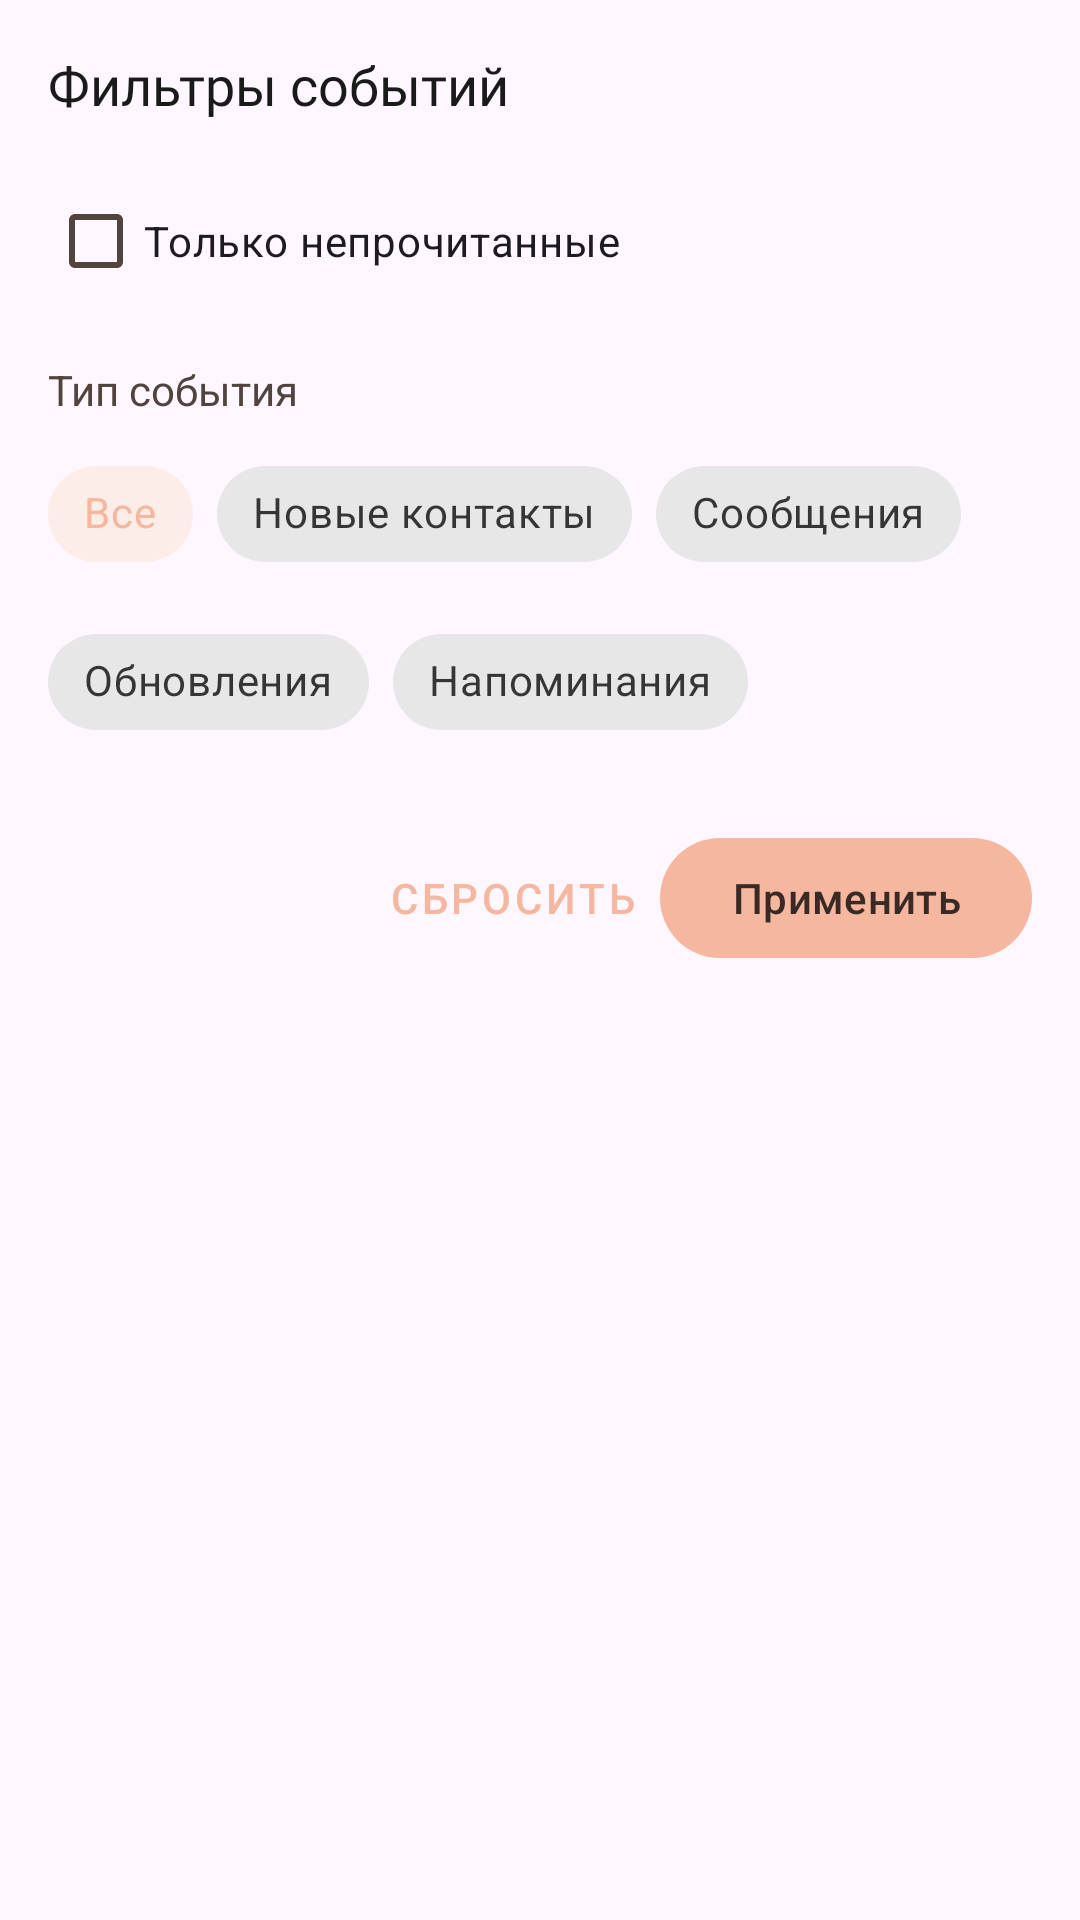

Write the Android layout XML for this screen, with the resource values it uses.
<!-- AndroidManifest.xml: application theme Theme.Pature -->
<!-- res/layout/bottom_sheet_event_filters.xml -->
<?xml version="1.0" encoding="utf-8"?>
<ScrollView
    xmlns:android="http://schemas.android.com/apk/res/android"
    xmlns:app="http://schemas.android.com/apk/res-auto"
    android:layout_width="match_parent"
    android:layout_height="wrap_content">

    <LinearLayout
        android:layout_width="match_parent"
        android:layout_height="wrap_content"
        android:orientation="vertical"
        android:padding="16dp">

        <TextView
            android:id="@+id/eventFiltersTitle"
            android:layout_width="wrap_content"
            android:layout_height="wrap_content"
            android:text="@string/events_filter_title"
            android:textSize="18sp"
            android:fontFamily="@font/nunitoblack"
            android:textColor="?attr/colorOnSurface"/>

        <com.google.android.material.checkbox.MaterialCheckBox
            android:id="@+id/onlyUnreadEventsCheckBox"
            android:layout_width="match_parent"
            android:layout_height="wrap_content"
            android:layout_marginTop="16dp"
            android:text="@string/event_filter_only_unread"/>

        <TextView
            android:layout_width="wrap_content"
            android:layout_height="wrap_content"
            android:layout_marginTop="16dp"
            android:text="@string/event_filter_type"
            android:textColor="?attr/colorOnSurfaceVariant"/>

        <com.google.android.material.chip.ChipGroup
            android:id="@+id/eventTypeChipGroup"
            android:layout_width="match_parent"
            android:layout_height="wrap_content"
            android:layout_marginTop="8dp"
            app:singleSelection="true">

            <com.google.android.material.chip.Chip
                android:id="@+id/chipEventTypeAll"
                style="@style/Widget.MaterialComponents.Chip.Choice"
                android:layout_width="wrap_content"
                android:layout_height="wrap_content"
                android:text="@string/event_filter_type_all"
                android:checked="true"/>

            <com.google.android.material.chip.Chip
                android:id="@+id/chipEventTypeNewContacts"
                style="@style/Widget.MaterialComponents.Chip.Choice"
                android:layout_width="wrap_content"
                android:layout_height="wrap_content"
                android:text="@string/event_filter_type_new_contacts"/>

            <com.google.android.material.chip.Chip
                android:id="@+id/chipEventTypeMessages"
                style="@style/Widget.MaterialComponents.Chip.Choice"
                android:layout_width="wrap_content"
                android:layout_height="wrap_content"
                android:text="@string/event_filter_type_messages"/>

            <com.google.android.material.chip.Chip
                android:id="@+id/chipEventTypeUpdates"
                style="@style/Widget.MaterialComponents.Chip.Choice"
                android:layout_width="wrap_content"
                android:layout_height="wrap_content"
                android:text="@string/event_filter_type_updates"/>

            <com.google.android.material.chip.Chip
                android:id="@+id/chipEventTypeReminders"
                style="@style/Widget.MaterialComponents.Chip.Choice"
                android:layout_width="wrap_content"
                android:layout_height="wrap_content"
                android:text="@string/event_filter_type_reminders"/>
        </com.google.android.material.chip.ChipGroup>

        <LinearLayout
            android:layout_width="match_parent"
            android:layout_height="wrap_content"
            android:layout_marginTop="24dp"
            android:gravity="end"
            android:orientation="horizontal">

            <com.google.android.material.button.MaterialButton
                android:id="@+id/resetEventFiltersButton"
                android:layout_width="wrap_content"
                android:layout_height="wrap_content"
                android:text="@string/search_filter_reset"
                style="@style/Widget.MaterialComponents.Button.TextButton"/>

            <com.google.android.material.button.MaterialButton
                android:id="@+id/applyEventFiltersButton"
                android:layout_width="wrap_content"
                android:layout_height="wrap_content"
                android:text="@string/search_filter_apply"/>
        </LinearLayout>

    </LinearLayout>
</ScrollView>
<!-- resources referenced by this layout -->
<resources>
  <string name="event_filter_only_unread">Только непрочитанные</string>
  <string name="event_filter_type">Тип события</string>
  <string name="event_filter_type_all">Все</string>
  <string name="event_filter_type_messages">Сообщения</string>
  <string name="event_filter_type_new_contacts">Новые контакты</string>
  <string name="event_filter_type_reminders">Напоминания</string>
  <string name="event_filter_type_updates">Обновления</string>
  <string name="events_filter_title">Фильтры событий</string>
  <string name="search_filter_apply">Применить</string>
  <string name="search_filter_reset">Сбросить</string>
  <style name="Theme.Pature" parent="Theme.Material3.DayNight.NoActionBar">
  
          
          <item name="colorPrimary">@color/pature_primary</item>
          <item name="colorOnPrimary">@color/pature_on_primary</item>
          <item name="colorPrimaryContainer">@color/pature_primary_container</item>
          <item name="colorOnPrimaryContainer">@color/pature_on_primary_container</item>
  
          
          <item name="colorSecondary">@color/pature_secondary</item>
          <item name="colorOnSecondary">@color/pature_on_secondary</item>
          <item name="colorSecondaryContainer">@color/pature_secondary_container</item>
          <item name="colorOnSecondaryContainer">@color/pature_on_secondary_container</item>
  
          
          <item name="colorTertiary">@color/pature_tertiary</item>
          <item name="colorOnTertiary">@color/pature_on_tertiary</item>
          <item name="colorTertiaryContainer">@color/pature_tertiary_container</item>
          <item name="colorOnTertiaryContainer">@color/pature_on_tertiary_container</item>
  
          
          <item name="colorSurface">@color/pature_surface</item>
          <item name="colorOnSurface">@color/pature_on_surface</item>
          <item name="colorSurfaceVariant">@color/pature_surface_variant</item>
          <item name="colorOnSurfaceVariant">@color/pature_on_surface_variant</item>
  
          
          <item name="colorOutline">@color/pature_outline</item>
          <item name="colorOutlineVariant">@color/pature_outline_variant</item>
  
          
          <item name="colorError">@color/pature_error</item>
          <item name="colorOnError">@color/pature_on_error</item>
          <item name="colorErrorContainer">@color/pature_error_container</item>
          <item name="colorOnErrorContainer">@color/pature_on_error_container</item>
  
      </style>
  <color name="pature_primary">#F5B79F</color>
  <color name="pature_on_primary">#3A2A25</color>
  <color name="pature_primary_container">#FFE4D8</color>
  <color name="pature_on_primary_container">#3E2316</color>
  <color name="pature_secondary">#D5916C</color>
  <color name="pature_on_secondary">#3A261C</color>
  <color name="pature_secondary_container">#F4D7C8</color>
  <color name="pature_on_secondary_container">#402319</color>
  <color name="pature_tertiary">#C9AFA6</color>
  <color name="pature_on_tertiary">#3A2E2A</color>
  <color name="pature_tertiary_container">#F2E7E2</color>
  <color name="pature_on_tertiary_container">#382E2A</color>
  <color name="pature_surface">#FFFFFF</color>
  <color name="pature_on_surface">#1A1A1A</color>
  <color name="pature_surface_variant">#F0E3DD</color>
  <color name="pature_on_surface_variant">#51443E</color>
  <color name="pature_outline">#C7B8B2</color>
  <color name="pature_outline_variant">#E7D8D2</color>
  <color name="pature_error">#BA1A1A</color>
  <color name="pature_on_error">#FFFFFF</color>
  <color name="pature_error_container">#FFDAD4</color>
  <color name="pature_on_error_container">#410002</color>
</resources>
